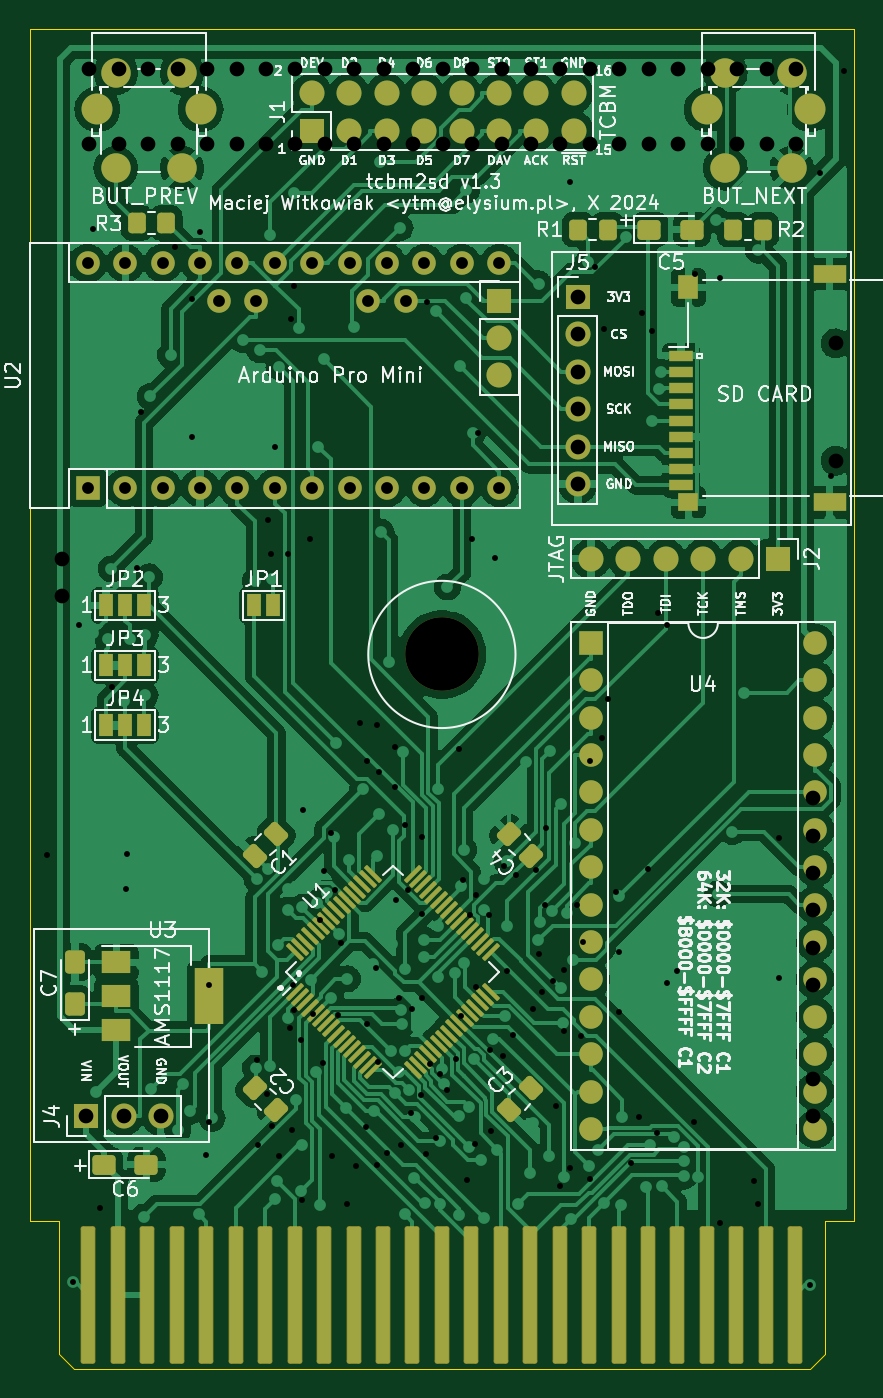
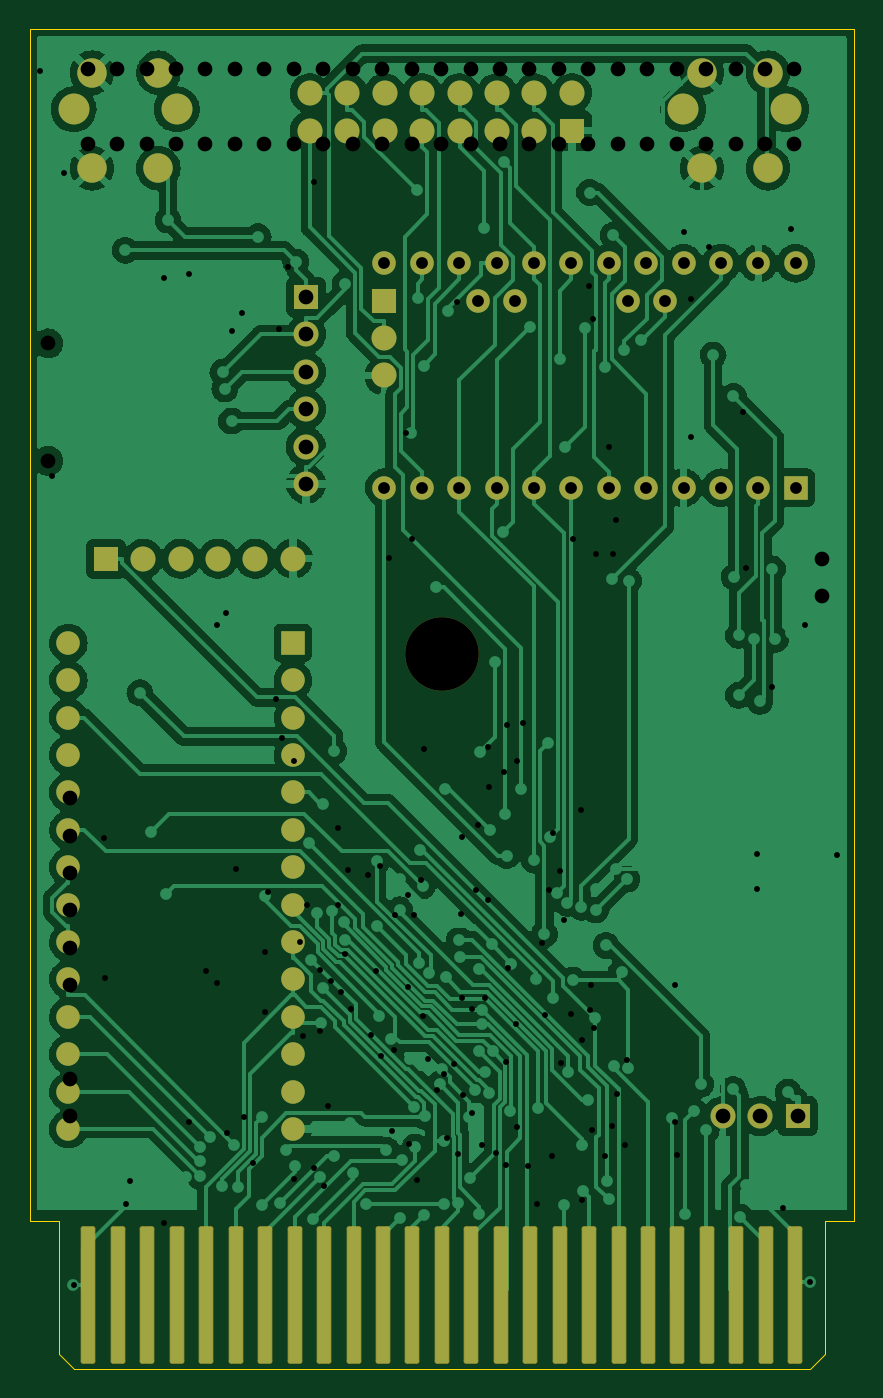
Circuit board: 11 layer files. Board 56.0 x 91.0 mm.
- bottom_copper: tcbm2sd-B_Cu.gbl (219243 bytes)
- bottom_mask: tcbm2sd-B_Mask.gbs (4672 bytes)
- paste: tcbm2sd-B_Paste.gbp (1796 bytes)
- bottom_silk: tcbm2sd-B_Silkscreen.gbo (4491 bytes)
- outline: tcbm2sd-Edge_Cuts.gm1 (1043 bytes)
- top_copper: tcbm2sd-F_Cu.gtl (276285 bytes)
- top_mask: tcbm2sd-F_Mask.gts (8714 bytes)
- paste: tcbm2sd-F_Paste.gtp (5514 bytes)
- top_silk: tcbm2sd-F_Silkscreen.gto (98012 bytes)
- drill: tcbm2sd-NPTH.drl (458 bytes)
- drill: tcbm2sd-PTH.drl (4532 bytes)

=== bottom_copper: tcbm2sd-B_Cu.gbl (219243 bytes, source omitted) ===
=== bottom_mask: tcbm2sd-B_Mask.gbs ===
G04 #@! TF.GenerationSoftware,KiCad,Pcbnew,(6.0.11)*
G04 #@! TF.CreationDate,2024-10-09T23:58:53+02:00*
G04 #@! TF.ProjectId,tcbm2sd,7463626d-3273-4642-9e6b-696361645f70,1.3*
G04 #@! TF.SameCoordinates,Original*
G04 #@! TF.FileFunction,Soldermask,Bot*
G04 #@! TF.FilePolarity,Negative*
%FSLAX46Y46*%
G04 Gerber Fmt 4.6, Leading zero omitted, Abs format (unit mm)*
G04 Created by KiCad (PCBNEW (6.0.11)) date 2024-10-09 23:58:53*
%MOMM*%
%LPD*%
G01*
G04 APERTURE LIST*
G04 Aperture macros list*
%AMRoundRect*
0 Rectangle with rounded corners*
0 $1 Rounding radius*
0 $2 $3 $4 $5 $6 $7 $8 $9 X,Y pos of 4 corners*
0 Add a 4 corners polygon primitive as box body*
4,1,4,$2,$3,$4,$5,$6,$7,$8,$9,$2,$3,0*
0 Add four circle primitives for the rounded corners*
1,1,$1+$1,$2,$3*
1,1,$1+$1,$4,$5*
1,1,$1+$1,$6,$7*
1,1,$1+$1,$8,$9*
0 Add four rect primitives between the rounded corners*
20,1,$1+$1,$2,$3,$4,$5,0*
20,1,$1+$1,$4,$5,$6,$7,0*
20,1,$1+$1,$6,$7,$8,$9,0*
20,1,$1+$1,$8,$9,$2,$3,0*%
G04 Aperture macros list end*
%ADD10C,2.100000*%
%ADD11C,2.000000*%
%ADD12R,1.700000X1.700000*%
%ADD13O,1.700000X1.700000*%
%ADD14R,1.600000X1.600000*%
%ADD15O,1.600000X1.600000*%
%ADD16C,5.000000*%
%ADD17RoundRect,0.163300X-0.337500X-4.512500X0.337500X-4.512500X0.337500X4.512500X-0.337500X4.512500X0*%
G04 APERTURE END LIST*
D10*
X173512600Y-64978300D03*
X166502600Y-64978300D03*
D11*
X167752600Y-62488300D03*
X167752600Y-68988300D03*
X172252600Y-62488300D03*
X172252600Y-68988300D03*
D12*
X124348000Y-133351300D03*
D13*
X126888000Y-133351300D03*
X129428000Y-133351300D03*
D10*
X125100600Y-64978300D03*
X132110600Y-64978300D03*
D11*
X126350600Y-62488300D03*
X126350600Y-68988300D03*
X130850600Y-68988300D03*
X130850600Y-62488300D03*
D12*
X171323000Y-95504000D03*
D13*
X168783000Y-95504000D03*
X166243000Y-95504000D03*
X163703000Y-95504000D03*
X161163000Y-95504000D03*
X158623000Y-95504000D03*
D14*
X124460000Y-90678000D03*
D15*
X127000000Y-90678000D03*
X129540000Y-90678000D03*
X132080000Y-90678000D03*
X134620000Y-90678000D03*
X137160000Y-90678000D03*
X139700000Y-90678000D03*
X142240000Y-90678000D03*
X144780000Y-90678000D03*
X147320000Y-90678000D03*
X149860000Y-90678000D03*
X152400000Y-90678000D03*
X152400000Y-75438000D03*
X149860000Y-75438000D03*
X147320000Y-75438000D03*
X144780000Y-75438000D03*
X142240000Y-75438000D03*
X139700000Y-75438000D03*
X137160000Y-75438000D03*
X134620000Y-75438000D03*
X132080000Y-75438000D03*
X129540000Y-75438000D03*
X127000000Y-75438000D03*
X124460000Y-75438000D03*
X135890000Y-77978000D03*
X133350000Y-77978000D03*
X146050000Y-77978000D03*
X143510000Y-77978000D03*
D12*
X152400000Y-77978000D03*
D13*
X152400000Y-80518000D03*
X152400000Y-83058000D03*
D12*
X157734000Y-77724000D03*
D13*
X157734000Y-80264000D03*
X157734000Y-82804000D03*
X157734000Y-85344000D03*
X157734000Y-87884000D03*
X157734000Y-90424000D03*
D12*
X139674000Y-66421000D03*
D13*
X139674000Y-63881000D03*
X142214000Y-66421000D03*
X142214000Y-63881000D03*
X144754000Y-66421000D03*
X144754000Y-63881000D03*
X147294000Y-66421000D03*
X147294000Y-63881000D03*
X149834000Y-66421000D03*
X149834000Y-63881000D03*
X152374000Y-66421000D03*
X152374000Y-63881000D03*
X154914000Y-66421000D03*
X154914000Y-63881000D03*
X157454000Y-66421000D03*
X157454000Y-63881000D03*
D14*
X158623000Y-101219000D03*
D15*
X158623000Y-103759000D03*
X158623000Y-106299000D03*
X158623000Y-108839000D03*
X158623000Y-111379000D03*
X158623000Y-113919000D03*
X158623000Y-116459000D03*
X158623000Y-118999000D03*
X158623000Y-121539000D03*
X158623000Y-124079000D03*
X158623000Y-126619000D03*
X158623000Y-129159000D03*
X158623000Y-131699000D03*
X158623000Y-134239000D03*
X173863000Y-134239000D03*
X173863000Y-131699000D03*
X173863000Y-129159000D03*
X173863000Y-126619000D03*
X173863000Y-124079000D03*
X173863000Y-121539000D03*
X173863000Y-118999000D03*
X173863000Y-116459000D03*
X173863000Y-113919000D03*
X173863000Y-111379000D03*
X173863000Y-108839000D03*
X173863000Y-106299000D03*
X173863000Y-103759000D03*
X173863000Y-101219000D03*
D16*
X148501100Y-102003600D03*
D17*
X124501100Y-145503600D03*
X168501100Y-145503600D03*
X126501100Y-145503600D03*
X170501100Y-145503600D03*
X128501100Y-145503600D03*
X172501100Y-145503600D03*
X130501100Y-145503600D03*
X132501100Y-145503600D03*
X134501100Y-145503600D03*
X136501100Y-145503600D03*
X138501100Y-145503600D03*
X140501100Y-145503600D03*
X142501100Y-145503600D03*
X144501100Y-145503600D03*
X146501100Y-145503600D03*
X148501100Y-145503600D03*
X150501100Y-145503600D03*
X152501100Y-145503600D03*
X154501100Y-145503600D03*
X156501100Y-145503600D03*
X158501100Y-145503600D03*
X160501100Y-145503600D03*
X162501100Y-145503600D03*
X164501100Y-145503600D03*
X166501100Y-145503600D03*
M02*

=== paste: tcbm2sd-B_Paste.gbp (1796 bytes, source withheld) ===
=== bottom_silk: tcbm2sd-B_Silkscreen.gbo ===
G04 #@! TF.GenerationSoftware,KiCad,Pcbnew,(6.0.11)*
G04 #@! TF.CreationDate,2024-07-10T22:00:09+02:00*
G04 #@! TF.ProjectId,tcbm2sd,7463626d-3273-4642-9e6b-696361645f70,1.0*
G04 #@! TF.SameCoordinates,Original*
G04 #@! TF.FileFunction,Legend,Bot*
G04 #@! TF.FilePolarity,Positive*
%FSLAX46Y46*%
G04 Gerber Fmt 4.6, Leading zero omitted, Abs format (unit mm)*
G04 Created by KiCad (PCBNEW (6.0.11)) date 2024-07-10 22:00:09*
%MOMM*%
%LPD*%
G01*
G04 APERTURE LIST*
G04 Aperture macros list*
%AMRoundRect*
0 Rectangle with rounded corners*
0 $1 Rounding radius*
0 $2 $3 $4 $5 $6 $7 $8 $9 X,Y pos of 4 corners*
0 Add a 4 corners polygon primitive as box body*
4,1,4,$2,$3,$4,$5,$6,$7,$8,$9,$2,$3,0*
0 Add four circle primitives for the rounded corners*
1,1,$1+$1,$2,$3*
1,1,$1+$1,$4,$5*
1,1,$1+$1,$6,$7*
1,1,$1+$1,$8,$9*
0 Add four rect primitives between the rounded corners*
20,1,$1+$1,$2,$3,$4,$5,0*
20,1,$1+$1,$4,$5,$6,$7,0*
20,1,$1+$1,$6,$7,$8,$9,0*
20,1,$1+$1,$8,$9,$2,$3,0*%
G04 Aperture macros list end*
%ADD10R,1.700000X1.700000*%
%ADD11O,1.700000X1.700000*%
%ADD12R,1.600000X1.600000*%
%ADD13O,1.600000X1.600000*%
%ADD14C,1.600000*%
%ADD15C,5.000000*%
%ADD16RoundRect,0.163300X-0.337500X-4.512500X0.337500X-4.512500X0.337500X4.512500X-0.337500X4.512500X0*%
G04 APERTURE END LIST*
%LPC*%
D10*
X124348000Y-133351300D03*
D11*
X126888000Y-133351300D03*
X129428000Y-133351300D03*
D10*
X173731000Y-133350000D03*
D11*
X173731000Y-130810000D03*
D10*
X173736000Y-124460000D03*
D11*
X173736000Y-121920000D03*
X173736000Y-119380000D03*
X173736000Y-116840000D03*
X173736000Y-114300000D03*
X173736000Y-111760000D03*
D12*
X124460000Y-90678000D03*
D13*
X127000000Y-90678000D03*
X129540000Y-90678000D03*
X132080000Y-90678000D03*
X134620000Y-90678000D03*
X137160000Y-90678000D03*
X139700000Y-90678000D03*
X142240000Y-90678000D03*
X144780000Y-90678000D03*
X147320000Y-90678000D03*
X149860000Y-90678000D03*
X152400000Y-90678000D03*
X152400000Y-75438000D03*
X149860000Y-75438000D03*
X147320000Y-75438000D03*
X144780000Y-75438000D03*
X142240000Y-75438000D03*
X139700000Y-75438000D03*
X137160000Y-75438000D03*
X134620000Y-75438000D03*
X132080000Y-75438000D03*
X129540000Y-75438000D03*
X127000000Y-75438000D03*
X124460000Y-75438000D03*
X135890000Y-77978000D03*
X133350000Y-77978000D03*
X146050000Y-77978000D03*
X143510000Y-77978000D03*
D10*
X157734000Y-77724000D03*
D11*
X157734000Y-80264000D03*
X157734000Y-82804000D03*
X157734000Y-85344000D03*
X157734000Y-87884000D03*
X157734000Y-90424000D03*
D12*
X124556000Y-67330000D03*
D14*
X126556000Y-67330000D03*
X128556000Y-67330000D03*
X130556000Y-67330000D03*
X132556000Y-67330000D03*
X134556000Y-67330000D03*
X136556000Y-67330000D03*
X138556000Y-67330000D03*
X140556000Y-67330000D03*
X142556000Y-67330000D03*
X144556000Y-67330000D03*
X146556000Y-67330000D03*
X148556000Y-67330000D03*
X150556000Y-67330000D03*
X152556000Y-67330000D03*
X154556000Y-67330000D03*
X156556000Y-67330000D03*
X158556000Y-67330000D03*
X160556000Y-67330000D03*
X162556000Y-67330000D03*
X164556000Y-67330000D03*
X166556000Y-67330000D03*
X168556000Y-67330000D03*
X170556000Y-67330000D03*
X172556000Y-67330000D03*
X124556000Y-62230000D03*
X168556000Y-62230000D03*
X126556000Y-62230000D03*
X170556000Y-62230000D03*
X128556000Y-62230000D03*
X172556000Y-62230000D03*
X130556000Y-62230000D03*
X132556000Y-62230000D03*
X134556000Y-62230000D03*
X136556000Y-62230000D03*
X138556000Y-62230000D03*
X140556000Y-62230000D03*
X142556000Y-62230000D03*
X144556000Y-62230000D03*
X146556000Y-62230000D03*
X148556000Y-62230000D03*
X150556000Y-62230000D03*
X152556000Y-62230000D03*
X154556000Y-62230000D03*
X156556000Y-62230000D03*
X158556000Y-62230000D03*
X160556000Y-62230000D03*
X162556000Y-62230000D03*
X164556000Y-62230000D03*
X166556000Y-62230000D03*
D10*
X122682000Y-98044000D03*
D11*
X122682000Y-95504000D03*
D15*
X148501100Y-102003600D03*
D16*
X124501100Y-145503600D03*
X168501100Y-145503600D03*
X126501100Y-145503600D03*
X170501100Y-145503600D03*
X128501100Y-145503600D03*
X172501100Y-145503600D03*
X130501100Y-145503600D03*
X132501100Y-145503600D03*
X134501100Y-145503600D03*
X136501100Y-145503600D03*
X138501100Y-145503600D03*
X140501100Y-145503600D03*
X142501100Y-145503600D03*
X144501100Y-145503600D03*
X146501100Y-145503600D03*
X148501100Y-145503600D03*
X150501100Y-145503600D03*
X152501100Y-145503600D03*
X154501100Y-145503600D03*
X156501100Y-145503600D03*
X158501100Y-145503600D03*
X160501100Y-145503600D03*
X162501100Y-145503600D03*
X164501100Y-145503600D03*
X166501100Y-145503600D03*
M02*

=== outline: tcbm2sd-Edge_Cuts.gm1 ===
G04 #@! TF.GenerationSoftware,KiCad,Pcbnew,(6.0.11)*
G04 #@! TF.CreationDate,2024-07-24T19:14:20+02:00*
G04 #@! TF.ProjectId,tcbm2sd,7463626d-3273-4642-9e6b-696361645f70,1.1*
G04 #@! TF.SameCoordinates,Original*
G04 #@! TF.FileFunction,Profile,NP*
%FSLAX46Y46*%
G04 Gerber Fmt 4.6, Leading zero omitted, Abs format (unit mm)*
G04 Created by KiCad (PCBNEW (6.0.11)) date 2024-07-24 19:14:20*
%MOMM*%
%LPD*%
G01*
G04 APERTURE LIST*
G04 #@! TA.AperFunction,Profile*
%ADD10C,0.050000*%
G04 #@! TD*
G04 APERTURE END LIST*
D10*
X176501100Y-140503600D02*
X174501100Y-140503600D01*
X120501100Y-140503600D02*
X120501100Y-59503600D01*
X120501100Y-140503600D02*
X122501100Y-140503600D01*
X173501100Y-150503600D02*
X174501100Y-149503600D01*
X120501100Y-59503600D02*
X176501100Y-59503600D01*
X174501100Y-149503600D02*
X174501100Y-140503600D01*
X122501100Y-149503600D02*
X122501100Y-140503600D01*
X123501100Y-150503600D02*
X173501100Y-150503600D01*
X176501100Y-140503600D02*
X176501100Y-59503600D01*
X123501100Y-150503600D02*
X122501100Y-149503600D01*
M02*

=== top_copper: tcbm2sd-F_Cu.gtl (276285 bytes, source omitted) ===
=== top_mask: tcbm2sd-F_Mask.gts (8714 bytes, source omitted) ===
=== paste: tcbm2sd-F_Paste.gtp (5514 bytes, source omitted) ===
=== top_silk: tcbm2sd-F_Silkscreen.gto (98012 bytes, source omitted) ===
=== drill: tcbm2sd-NPTH.drl ===
M48
; DRILL file {KiCad (6.0.11)} date Wed Oct  9 23:58:56 2024
; FORMAT={-:-/ absolute / metric / decimal}
; #@! TF.CreationDate,2024-10-09T23:58:56+02:00
; #@! TF.GenerationSoftware,Kicad,Pcbnew,(6.0.11)
; #@! TF.FileFunction,NonPlated,1,2,NPTH
FMAT,2
METRIC
; #@! TA.AperFunction,NonPlated,NPTH,ComponentDrill
T1C1.000
; #@! TA.AperFunction,NonPlated,NPTH,ComponentDrill
T2C5.000
%
G90
G05
T1
X175.242Y-80.872
X175.242Y-88.852
T2
X148.501Y-102.004
T0
M30

=== drill: tcbm2sd-PTH.drl ===
M48
; DRILL file {KiCad (6.0.11)} date Wed Jul 10 22:00:12 2024
; FORMAT={-:-/ absolute / metric / decimal}
; #@! TF.CreationDate,2024-07-10T22:00:12+02:00
; #@! TF.GenerationSoftware,Kicad,Pcbnew,(6.0.11)
; #@! TF.FileFunction,Plated,1,2,PTH
FMAT,2
METRIC
; #@! TA.AperFunction,Plated,PTH,ViaDrill
T1C0.400
; #@! TA.AperFunction,Plated,PTH,ComponentDrill
T2C0.800
; #@! TA.AperFunction,Plated,PTH,ComponentDrill
T3C1.000
%
G90
G05
T1
X121.669Y-115.631
X123.467Y-144.656
X123.844Y-100.035
X124.794Y-73.119
X125.313Y-139.605
X126.081Y-104.243
X127.069Y-117.967
X127.114Y-115.571
X127.818Y-96.155
X128.041Y-85.559
X130.363Y-74.335
X131.552Y-77.857
X131.552Y-87.257
X132.08Y-73.337
X132.501Y-135.969
X132.702Y-124.429
X132.702Y-133.749
X135.95Y-129.526
X136.031Y-135.311
X136.629Y-131.841
X136.708Y-92.855
X136.893Y-95.171
X136.939Y-133.995
X137.16Y-87.897
X137.442Y-136.097
X138.064Y-95.201
X138.16Y-127.391
X138.266Y-79.207
X138.298Y-134.279
X138.399Y-124.429
X138.459Y-126.137
X138.489Y-76.953
X138.966Y-128.195
X138.972Y-139.034
X139.039Y-112.555
X139.578Y-94.176
X139.754Y-126.4
X140.232Y-120.062
X140.434Y-129.733
X140.468Y-116.741
X140.978Y-114.146
X141.04Y-136.09
X141.245Y-117.988
X141.464Y-126.488
X141.682Y-121.578
X142.07Y-139.294
X142.683Y-136.725
X142.968Y-106.642
X143.366Y-134.127
X143.428Y-109.268
X143.444Y-127.091
X144.027Y-123.305
X144.078Y-106.827
X144.127Y-136.672
X144.16Y-129.665
X144.258Y-109.975
X144.795Y-135.86
X145.304Y-111.022
X145.35Y-108.302
X145.397Y-118.678
X145.604Y-125.338
X145.752Y-135.348
X146.029Y-113.613
X146.171Y-118.007
X146.431Y-133.154
X146.473Y-126.065
X147.069Y-131.932
X147.156Y-125.36
X147.157Y-114.403
X147.173Y-119.637
X147.395Y-135.917
X147.486Y-78.058
X147.701Y-129.791
X148.134Y-134.854
X148.347Y-130.496
X148.832Y-131.595
X149.464Y-129.463
X149.688Y-108.438
X149.774Y-126.535
X149.909Y-117.313
X150.217Y-137.711
X150.427Y-119.721
X150.52Y-94.141
X150.733Y-135.248
X150.79Y-124.61
X150.812Y-118.373
X150.944Y-86.938
X151.713Y-119.719
X151.752Y-128.836
X151.863Y-134.354
X152.101Y-95.47
X152.658Y-129.295
X152.696Y-116.404
X152.947Y-123.483
X153.326Y-127.873
X153.525Y-116.975
X154.688Y-126.103
X154.863Y-116.653
X155.065Y-122.345
X155.324Y-124.914
X155.535Y-119.002
X155.542Y-113.809
X156.031Y-124.214
X156.25Y-132.69
X156.51Y-138.1
X156.768Y-127.575
X156.804Y-123.429
X157.188Y-69.892
X157.209Y-136.885
X157.679Y-118.999
X157.958Y-127.923
X158.106Y-121.519
X158.547Y-137.616
X158.558Y-109.24
X158.931Y-75.705
X159.373Y-107.667
X159.543Y-79.882
X159.793Y-105.011
X160.328Y-118.144
X160.501Y-126.291
X160.54Y-122.245
X161.334Y-136.562
X161.922Y-133.391
X162.072Y-78.809
X162.47Y-116.598
X162.781Y-80.062
X163.125Y-134.518
X163.153Y-99.159
X163.798Y-99.974
X163.804Y-124.336
X164.501Y-123.535
X165.648Y-133.768
X165.702Y-76.173
X167.398Y-76.408
X167.398Y-140.586
X169.684Y-137.761
X169.947Y-139.354
X171.39Y-123.972
X171.419Y-114.439
X173.512Y-144.858
X174.194Y-69.33
X174.954Y-89.871
X175.785Y-62.383
T2
X124.46Y-75.438
X124.46Y-90.678
X127.0Y-75.438
X127.0Y-90.678
X129.54Y-75.438
X129.54Y-90.678
X132.08Y-75.438
X132.08Y-90.678
X133.35Y-77.978
X134.62Y-75.438
X134.62Y-90.678
X135.89Y-77.978
X137.16Y-75.438
X137.16Y-90.678
X139.7Y-75.438
X139.7Y-90.678
X142.24Y-75.438
X142.24Y-90.678
X143.51Y-77.978
X144.78Y-75.438
X144.78Y-90.678
X146.05Y-77.978
X147.32Y-75.438
X147.32Y-90.678
X149.86Y-75.438
X149.86Y-90.678
X152.4Y-75.438
X152.4Y-90.678
T3
X122.682Y-95.504
X122.682Y-98.044
X124.348Y-133.351
X124.556Y-62.23
X124.556Y-67.33
X126.556Y-62.23
X126.556Y-67.33
X126.888Y-133.351
X128.556Y-62.23
X128.556Y-67.33
X129.428Y-133.351
X130.556Y-62.23
X130.556Y-67.33
X132.556Y-62.23
X132.556Y-67.33
X134.556Y-62.23
X134.556Y-67.33
X136.556Y-62.23
X136.556Y-67.33
X138.556Y-62.23
X138.556Y-67.33
X140.556Y-62.23
X140.556Y-67.33
X142.556Y-62.23
X142.556Y-67.33
X144.556Y-62.23
X144.556Y-67.33
X146.556Y-62.23
X146.556Y-67.33
X148.556Y-62.23
X148.556Y-67.33
X150.556Y-62.23
X150.556Y-67.33
X152.556Y-62.23
X152.556Y-67.33
X154.556Y-62.23
X154.556Y-67.33
X156.556Y-62.23
X156.556Y-67.33
X157.734Y-77.724
X157.734Y-80.264
X157.734Y-82.804
X157.734Y-85.344
X157.734Y-87.884
X157.734Y-90.424
X158.556Y-62.23
X158.556Y-67.33
X160.556Y-62.23
X160.556Y-67.33
X162.556Y-62.23
X162.556Y-67.33
X164.556Y-62.23
X164.556Y-67.33
X166.556Y-62.23
X166.556Y-67.33
X168.556Y-62.23
X168.556Y-67.33
X170.556Y-62.23
X170.556Y-67.33
X172.556Y-62.23
X172.556Y-67.33
X173.731Y-130.81
X173.731Y-133.35
X173.736Y-111.76
X173.736Y-114.3
X173.736Y-116.84
X173.736Y-119.38
X173.736Y-121.92
X173.736Y-124.46
T0
M30
